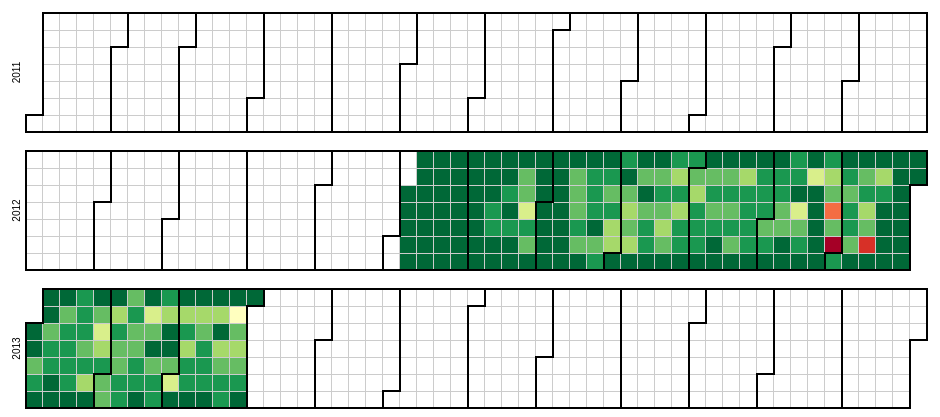
D3 v3 page, settled after 360 driven frames (6 s of simulated time); the page loaded 1 data file(s).


 
var width = 960,
    height = 136,
    cellSize = 17; // cell size
 
var day = d3.time.format("%w"),
    week = d3.time.format("%U"),
    percent = d3.format(".1%"),
    format = d3.time.format("%Y-%m-%d");

 
var svg = d3.select("body").selectAll("svg")
    .data(d3.range(2011, 2014))
  .enter().append("svg")
    .attr("width", width)
    .attr("height", height)
    .attr("class", "RdYlGn")
  .append("g")
    .attr("transform", "translate(" + ((width - cellSize * 53) / 2) + "," + (height - cellSize * 7 - 1) + ")");
 
svg.append("text")
    .attr("transform", "translate(-6," + cellSize * 3.5 + ")rotate(-90)")
    .style("text-anchor", "middle")
    .text(function(d) { return d; });
 
var rect = svg.selectAll(".day")
    .data(function(d) { return d3.time.days(new Date(d, 0, 1), new Date(d + 1, 0, 1)); })
  .enter().append("rect")
    .attr("class", "day")
    .attr("width", cellSize)
    .attr("height", cellSize)
    .attr("x", function(d) { return week(d) * cellSize; })
    .attr("y", function(d) { return day(d) * cellSize; })
    .datum(format);
 
rect.append("title")
    .text(function(d) { return d; });
 
svg.selectAll(".month")
    .data(function(d) { return d3.time.months(new Date(d, 0, 1), new Date(d + 1, 0, 1)); })
  .enter().append("path")
    .attr("class", "month")
    .attr("d", monthPath);
 
d3.csv("gmail-counts.csv", function(error, csv) {
  var data = d3.nest()
    .key(function(d) { return d.date; })
    .rollup(function(d) { return (d[0].outgoing); })
    .map(csv);

    //There must be a cleaner way to get the max of the data
    var max = d3.max(d3.values(data).map(function(d) { return +d; }));

    var color = d3.scale.quantize()
        .domain([0, max])
        .range(d3.range(11).map(function(d) { return "q" + d + "-11"; }));

  rect.filter(function(d) { return d in data; })
      .attr("class", function(d) { return "day " + color(data[d]); })
    .select("title")
      .text(function(d) { return d + ": " + data[d]; });
});


function monthPath(t0) {
  var t1 = new Date(t0.getFullYear(), t0.getMonth() + 1, 0),
      d0 = +day(t0), w0 = +week(t0),
      d1 = +day(t1), w1 = +week(t1);
  return "M" + (w0 + 1) * cellSize + "," + d0 * cellSize
      + "H" + w0 * cellSize + "V" + 7 * cellSize
      + "H" + w1 * cellSize + "V" + (d1 + 1) * cellSize
      + "H" + (w1 + 1) * cellSize + "V" + 0
      + "H" + (w0 + 1) * cellSize + "Z";
}
 
d3.select(self.frameElement).style("height", "2910px");
 


### data: gmail-counts.csv
date, incoming, outgoing
2013-03-31, 70, 6
2013-03-30, 68, 4
2013-03-29, 137, 19
2013-03-28, 233, 37
2013-03-27, 296, 49
2013-03-26, 228, 38
2013-03-25, 317, 69
2013-03-24, 57, 5
2013-03-23, 43, 17
2013-03-22, 138, 23
2013-03-21, 157, 30
2013-03-20, 111, 40
2013-03-19, 75, 5
2013-03-18, 171, 41
2013-03-17, 60, 1
2013-03-16, 43, 3
2013-03-15, 123, 24
2013-03-14, 142, 25
2013-03-13, 121, 20
2013-03-12, 133, 28
2013-03-11, 187, 40
2013-03-10, 39, 9
2013-03-09, 51, 8
2013-03-08, 203, 24
2013-03-07, 218, 25
2013-03-06, 263, 53
2013-03-05, 197, 24
2013-03-04, 345, 53
2013-03-03, 105, 8
2013-03-02, 89, 9
2013-03-01, 288, 54
2013-02-28, 213, 31
2013-02-27, 219, 11
2013-02-26, 203, 13
2013-02-25, 342, 44
2013-02-24, 145, 24
2013-02-23, 124, 23
2013-02-22, 202, 22
2013-02-21, 253, 35
2013-02-20, 249, 13
2013-02-19, 300, 37
2013-02-18, 296, 63
2013-02-17, 107, 8
2013-02-16, 120, 8
2013-02-15, 221, 26
2013-02-14, 235, 26
2013-02-13, 308, 34
2013-02-12, 175, 38
2013-02-11, 119, 22
2013-02-10, 151, 35
2013-02-09, 79, 18
2013-02-08, 183, 16
2013-02-07, 334, 35
2013-02-06, 319, 37
2013-02-05, 336, 23
2013-02-04, 333, 47
2013-02-03, 175, 11
2013-02-02, 163, 30
2013-02-01, 273, 32
2013-01-31, 326, 23
... 240 more rows